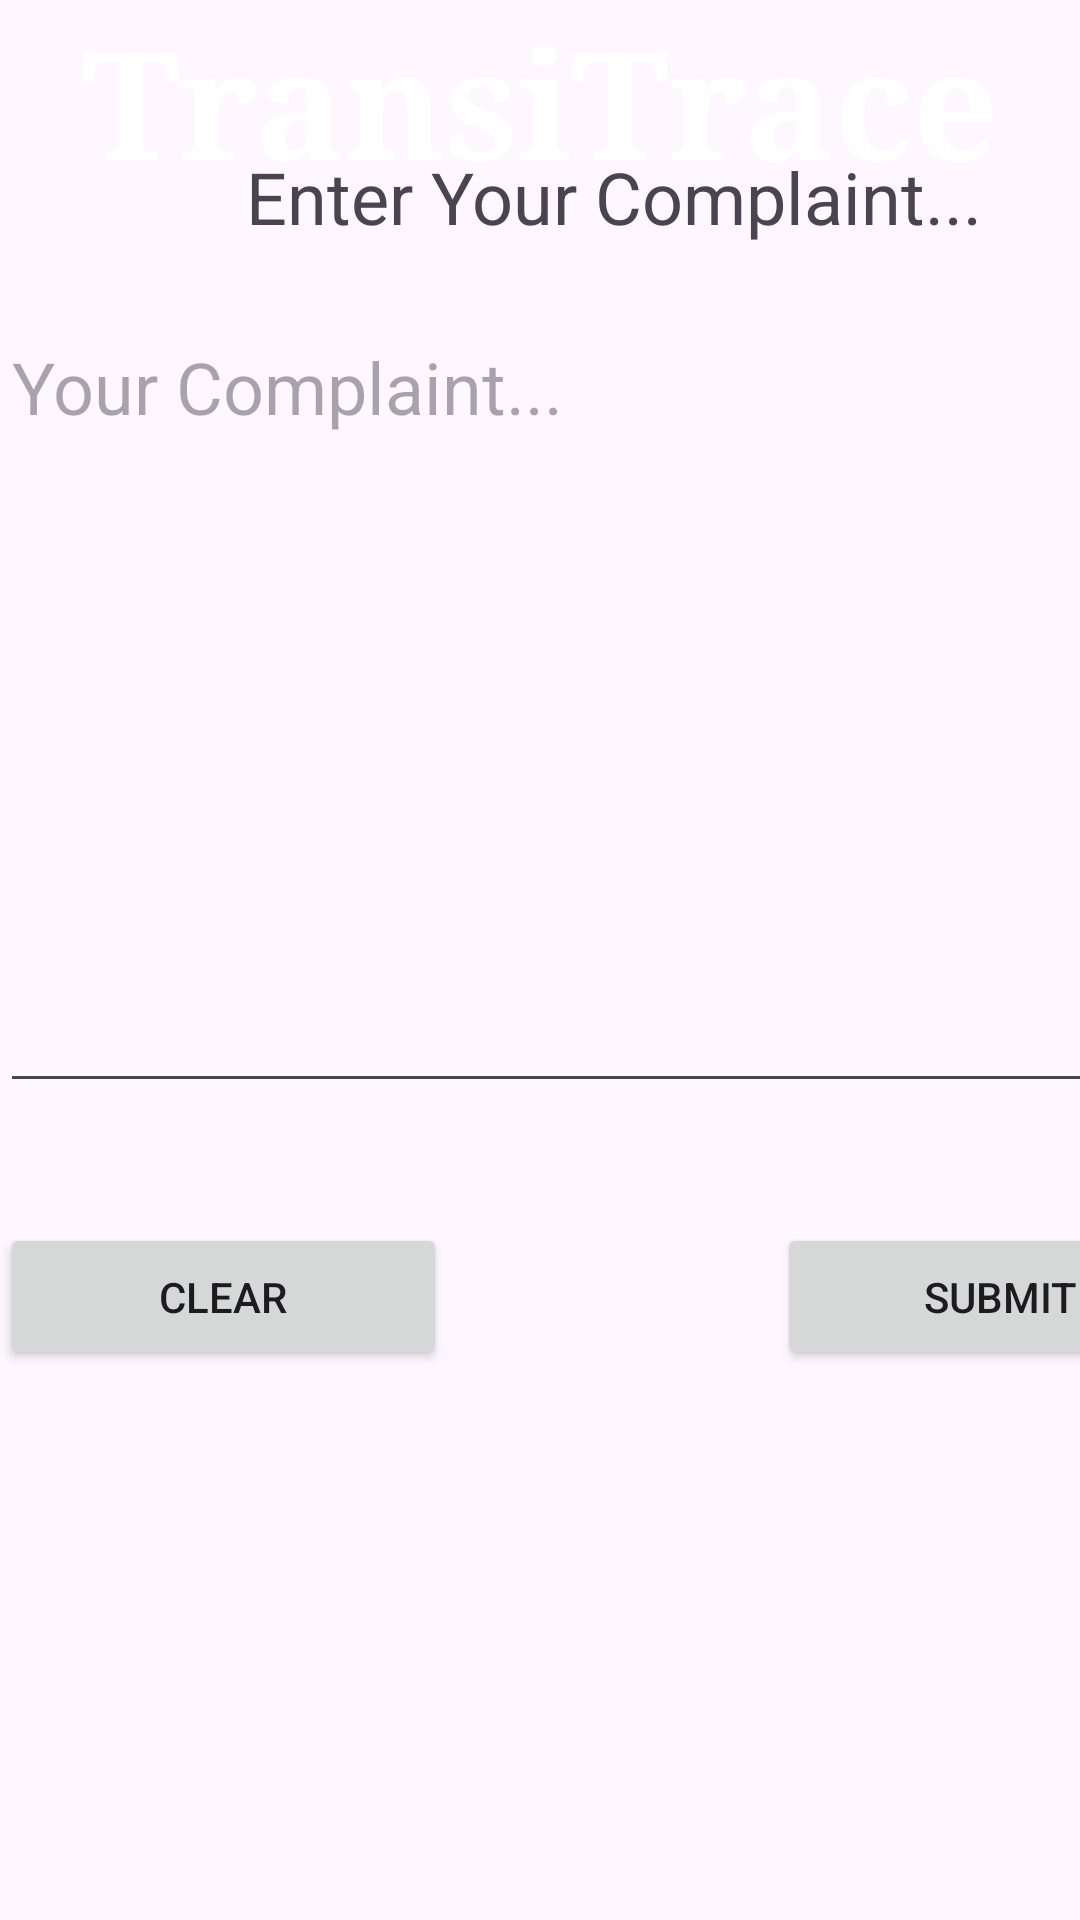

Write the Android layout XML for this screen, with the resource values it uses.
<!-- AndroidManifest.xml: application theme Theme.Transitrace -->
<!-- res/layout/fragment_complaints.xml -->
<?xml version="1.0" encoding="utf-8"?>
<FrameLayout xmlns:android="http://schemas.android.com/apk/res/android"
    xmlns:tools="http://schemas.android.com/tools"
    android:layout_width="match_parent"
    android:layout_height="match_parent"
    tools:context=".ComplaintsFragment">

    <androidx.constraintlayout.widget.ConstraintLayout xmlns:android="http://schemas.android.com/apk/res/android"
        xmlns:app="http://schemas.android.com/apk/res-auto"
        xmlns:tools="http://schemas.android.com/tools"
        android:id="@+id/main"
        android:layout_width="match_parent"
        android:layout_height="match_parent"
        tools:context=".UserComplaintActivity"

        >

        <include
            android:id="@+id/include3"
            layout="@layout/header">

        </include>

        <LinearLayout
            android:layout_width="409dp"
            android:layout_height="611dp"
            android:orientation="vertical"
            app:layout_constraintBottom_toBottomOf="parent"
            app:layout_constraintTop_toTopOf="@+id/include3"
            app:layout_constraintVertical_bias="0.983"
            tools:layout_editor_absoluteX="0dp"
            tools:ignore="MissingConstraints">

            <TextView
                android:id="@+id/textView4"
                android:layout_width="match_parent"
                android:layout_height="74dp"
                android:gravity="center"
                android:text="Enter Your Complaint..."
                android:textSize="24sp" />

            <EditText
                android:id="@+id/editTextTextMultiLine"
                android:layout_width="match_parent"
                android:layout_height="265dp"
                android:ems="10"
                android:gravity="start|top"
                android:hint="Your Complaint..."
                android:inputType="textMultiLine"
                android:textSize="24sp" />

            <View
                android:layout_width="match_parent"
                android:layout_height="40dp" />

            <LinearLayout
                android:layout_width="match_parent"
                android:layout_height="67dp"
                android:orientation="horizontal">

                <Button
                    android:id="@+id/clear"
                    android:layout_width="149dp"
                    android:layout_height="49dp"
                    android:layout_gravity="left"
                    android:text="CLEAR" />

                <View
                    android:layout_width="110dp"
                    android:layout_height="30dp"
                    />

                <Button
                    android:id="@+id/submit"
                    android:layout_width="149dp"
                    android:layout_height="49dp"
                    android:layout_gravity="right"
                    android:text="SUBMIT" />
            </LinearLayout>

        </LinearLayout>


    </androidx.constraintlayout.widget.ConstraintLayout>

</FrameLayout>
<!-- res/layout/header.xml (included above) -->
<?xml version="1.0" encoding="utf-8"?>
<LinearLayout xmlns:android="http://schemas.android.com/apk/res/android"
    android:layout_width="match_parent"
    android:layout_height="150dp"
    android:orientation="vertical"
    android:background="@drawable/top_navbar"

    >

    <TextView
        android:layout_width="match_parent"
        android:layout_height="wrap_content"
        android:fontFamily="times"
        android:text="TransiTrace"
        android:textAlignment="center"
        android:textColor="@color/white"
        android:textSize="50dp"
        android:textStyle="bold" />


</LinearLayout>
<!-- resources referenced by this layout -->
<resources>
  <color name="white">#FFFFFFFF</color>
  <style name="Theme.Transitrace" parent="Base.Theme.Transitrace" />
  <style name="Base.Theme.Transitrace" parent="Theme.Material3.DayNight.NoActionBar">
          
          
      </style>
</resources>
